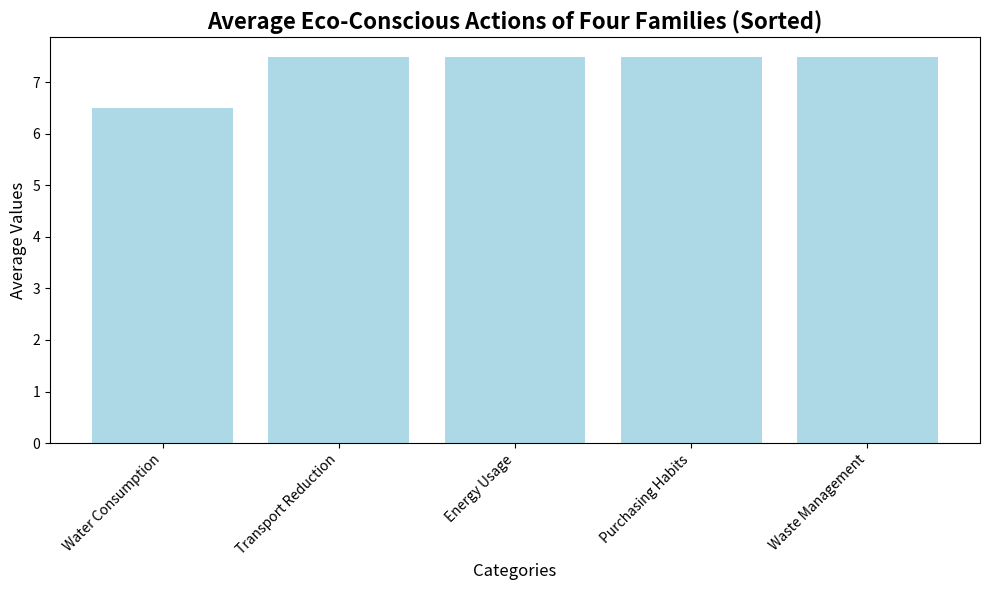

Source code (Python):
import matplotlib.pyplot as plt
import numpy as np

categories = ['Water Consumption', 'Transport Reduction', 'Energy Usage', 'Purchasing Habits', 'Waste Management']
household_data = {
    'Family X': [7, 9, 8, 6, 7],
    'Family Y': [8, 6, 7, 9, 8],
    'Family Z': [6, 7, 9, 8, 6],
    'Family W': [5, 8, 6, 7, 9],
}

average_data = np.mean([list(household_data.values())[i] for i in range(len(household_data))], axis=0).tolist()

# Sort the categories based on the average data to create a sorted bar chart
sorted_indices = np.argsort(average_data)
sorted_categories = [categories[i] for i in sorted_indices]
sorted_averages = [average_data[i] for i in sorted_indices]

plt.figure(figsize=(10, 6))
plt.bar(sorted_categories, sorted_averages, color='lightblue')
plt.xlabel('Categories', fontsize=12)
plt.ylabel('Average Values', fontsize=12)
plt.title('Average Eco-Conscious Actions of Four Families (Sorted)', fontsize=16, weight='bold')
plt.xticks(rotation=45, ha='right')

plt.tight_layout()
plt.show()
